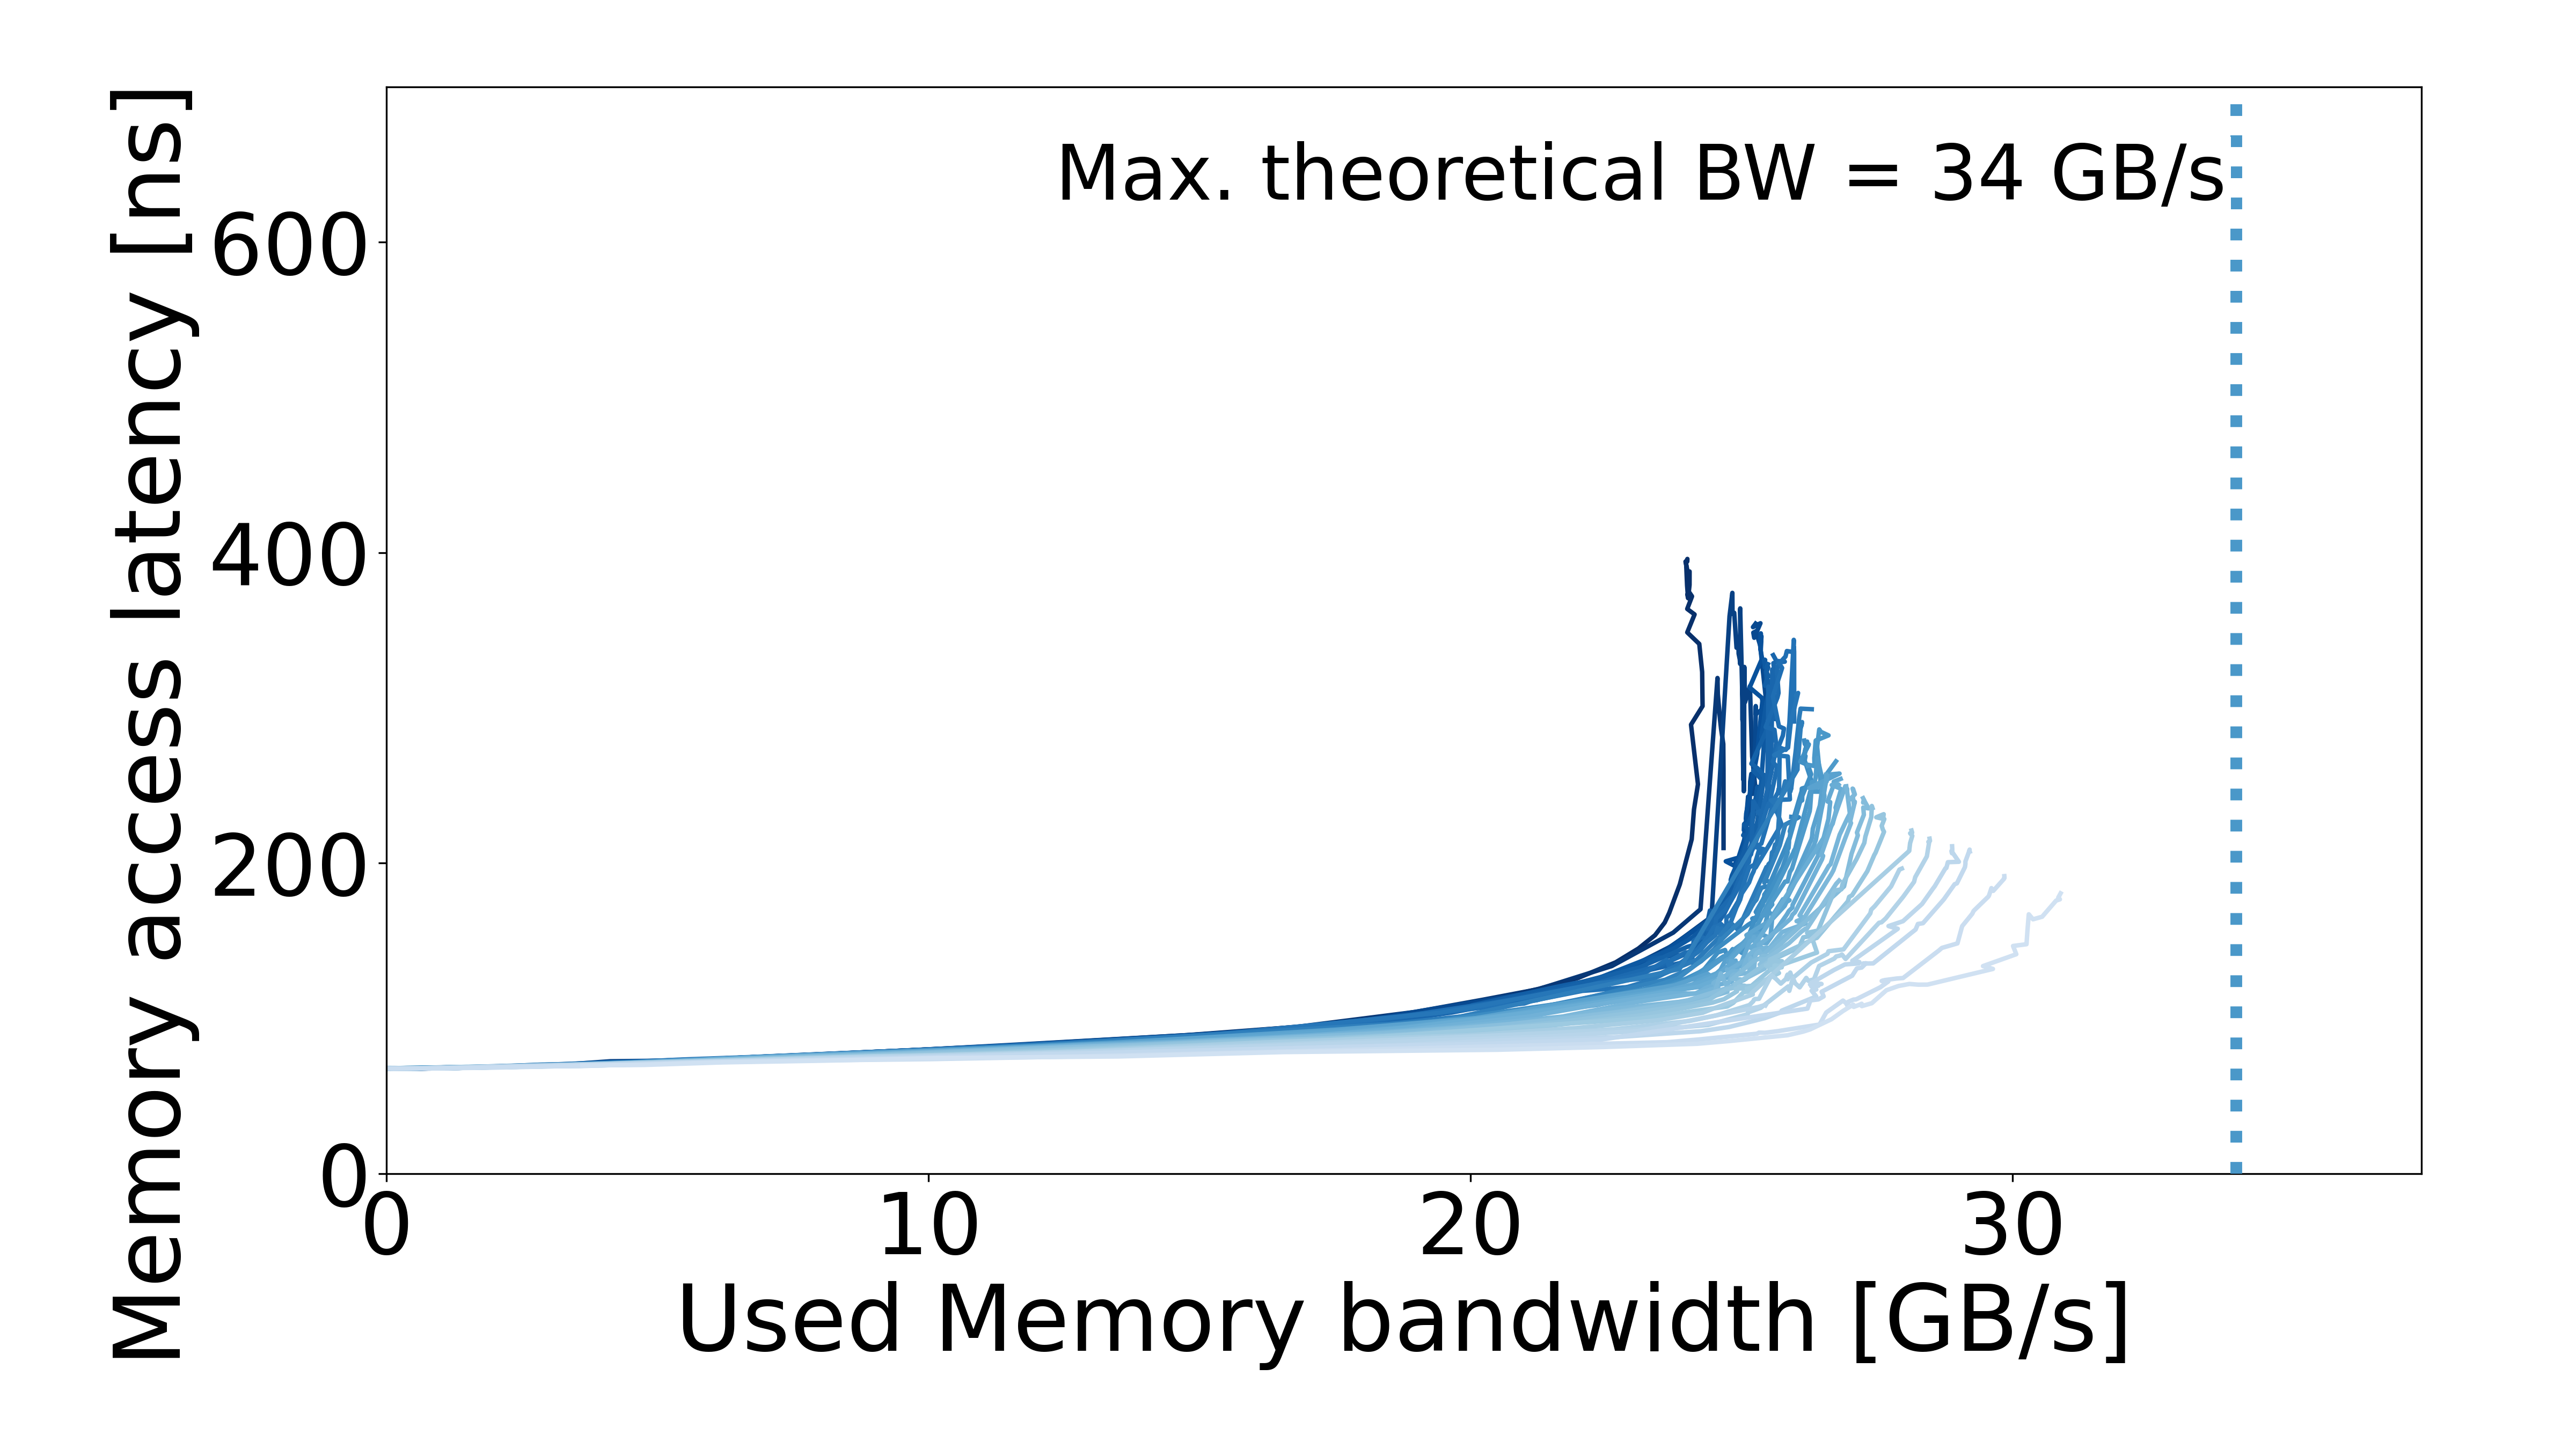

Values plotted in this chart, from the file beside it:
read_pct_rounded, pause, bandwidth_mean, bandwidth_std, rd_percentage_actual_mean, latency_mean, latency_std, bandwidth_smooth, latency_smooth
50, 3162, 1.931, 0.008595, 0.5045, 68.56, 0.07107, 1.931, 68.56
50, 2371, 2.583, 0.002288, 0.5041, 69.34, 0.1691, 2.583, 69.34
50, 1778, 3.409, 0.002794, 0.504, 70.23, 0.07025, 3.409, 70.23
50, 1333, 4.526, 0.005645, 0.5038, 71.59, 0.03794, 4.526, 71.59
50, 1000, 5.949, 0.01593, 0.5026, 73.62, 0.02489, 5.949, 73.62
50, 749, 7.86, 0.004871, 0.502, 76.64, 0.1018, 7.86, 76.64
50, 562, 10.34, 0.01742, 0.5019, 80.53, 0.1057, 10.34, 80.53
50, 486, 11.87, 0.007786, 0.5017, 83.09, 0.07974, 11.87, 83.09
50, 421, 13.61, 0.009021, 0.5017, 86.39, 0.1022, 13.61, 86.39
50, 364, 15.62, 0.004459, 0.5016, 91.16, 0.4663, 15.62, 91.16
50, 316, 17.85, 0.01033, 0.5015, 97.78, 0.195, 17.85, 97.78
50, 293, 19.15, 0.02137, 0.5015, 105, 1.328, 19.15, 105
50, 273, 20.44, 0.03214, 0.5022, 112.4, 0.3199, 20.44, 112.4
50, 262, 21.26, 0.02082, 0.5015, 119.1, 0.2084, 21.26, 119.1
50, 253, 21.99, 0.03861, 0.5021, 126.1, 0.05625, 21.99, 126.1
50, 244, 22.68, 0.02296, 0.5014, 136.1, 0.1502, 22.68, 136.1
50, 239, 23.1, 0.01827, 0.5012, 145, 1.081, 23.1, 145
50, 236, 23.4, 0.03007, 0.5015, 153.6, 0.5041, 23.4, 153.6
50, 234, 23.58, 0.0376, 0.5012, 161.7, 0.5935, 23.58, 161.7
50, 233, 23.66, 0.03426, 0.5013, 168, 0.4555, 23.66, 168
50, 231, 23.86, 0.0458, 0.5016, 186.4, 2.431, 23.86, 186.4
50, 229, 24.08, 0.06285, 0.5023, 215.4, 2.196, 24.08, 215.4
50, 228, 24.12, 0.0454, 0.5015, 234.6, 2.715, 24.12, 234.6
50, 227, 24.19, 0.00813, 0.5013, 250.8, 3.831, 24.19, 250.8
50, 225, 24.07, 0.3972, 0.5014, 289.2, 6.134, 24.07, 289.2
50, 224, 24.28, 0.01641, 0.5013, 301.2, 5.557, 24.28, 301.2
50, 222, 24.27, 0.01622, 0.5013, 323.1, 2.797, 24.27, 323.1
50, 220, 24.22, 0.03875, 0.5019, 341.2, 3.309, 24.22, 341.2
50, 219, 24, 0.3354, 0.5025, 348.7, 1.671, 24, 348.7
50, 217, 24.13, 0.01971, 0.5013, 360.2, 0.8589, 24.13, 360.2
50, 216, 24, 0.3938, 0.5019, 363.8, 2.476, 24, 363.8
50, 214, 24.09, 0.03755, 0.5013, 371.9, 4.753, 24.09, 371.9
50, 211, 24.03, 0.01497, 0.502, 374.9, 2.605, 24.03, 374.9
50, 208, 24.04, 0.03389, 0.5015, 379.2, 4.263, 24.04, 379.2
50, 207, 24.04, 0.0139, 0.5015, 387.9, 3.721, 24.04, 387.9
50, 205, 24.01, 0.005821, 0.5015, 386, 1.423, 24.01, 386
50, 204, 24, 0.009793, 0.5014, 389.1, 4.892, 24, 389.1
50, 177, 23.96, 0.02722, 0.5014, 394.3, 1.465, 23.96, 394.3
50, 100, 24, 0.02583, 0.5014, 394.3, 1.312, 24, 394.3
50, 55, 24, 0.0194, 0.5014, 396, 0.8366, 24, 396
50, 31, 23.98, 0.009773, 0.5014, 394.1, 0.1963, 23.98, 394.1
50, 17, 23.99, 0.0175, 0.5015, 378.9, 0.8447, 23.99, 378.9
50, 10, 24.01, 0.008867, 0.5014, 370.7, 0.7559, 24.01, 370.7
50, 3, 24, 0.007578, 0.5015, 373.1, 2.022, 24, 373.1
50, 1, 24.03, 0.0362, 0.5014, 373.1, 0.3439, 24.03, 373.1
50, 0, 24.03, 0.04833, 0.5015, 373.5, 3.477, 24.03, 373.5
52, 10000, 0.6272, 0.003978, 0.5171, 67.71, 0.05263, 0.6272, 67.71
52, 3162, 2.173, 0.003745, 0.523, 68.76, 0.006451, 2.173, 68.76
52, 2371, 2.88, 0.001883, 0.5215, 69.56, 0.04534, 2.88, 69.56
52, 1333, 5.014, 0.003791, 0.5206, 72.61, 0.3996, 5.014, 72.61
52, 1000, 6.575, 0.00604, 0.519, 74.64, 0.08248, 6.575, 74.64
52, 749, 8.657, 0.00367, 0.5193, 77.86, 0.01394, 8.657, 77.86
52, 562, 11.31, 0.01751, 0.5186, 82.26, 0.2858, 11.31, 82.26
52, 421, 14.75, 0.02652, 0.5178, 89.18, 0.2718, 14.75, 89.18
52, 364, 16.79, 0.03048, 0.5182, 94.5, 0.133, 16.79, 94.5
52, 316, 18.98, 0.1643, 0.5183, 104.2, 0.5086, 18.98, 104.2
52, 293, 20.22, 0.0234, 0.5179, 112, 0.1617, 20.22, 112
52, 273, 21.25, 0.2626, 0.5188, 118.8, 0.5687, 21.25, 118.8
52, 253, 22.61, 0.00743, 0.518, 133.7, 0.611, 22.61, 133.7
52, 236, 23.74, 0.02635, 0.5167, 155.3, 2.55, 23.74, 155.3
... 1,632 more rows
